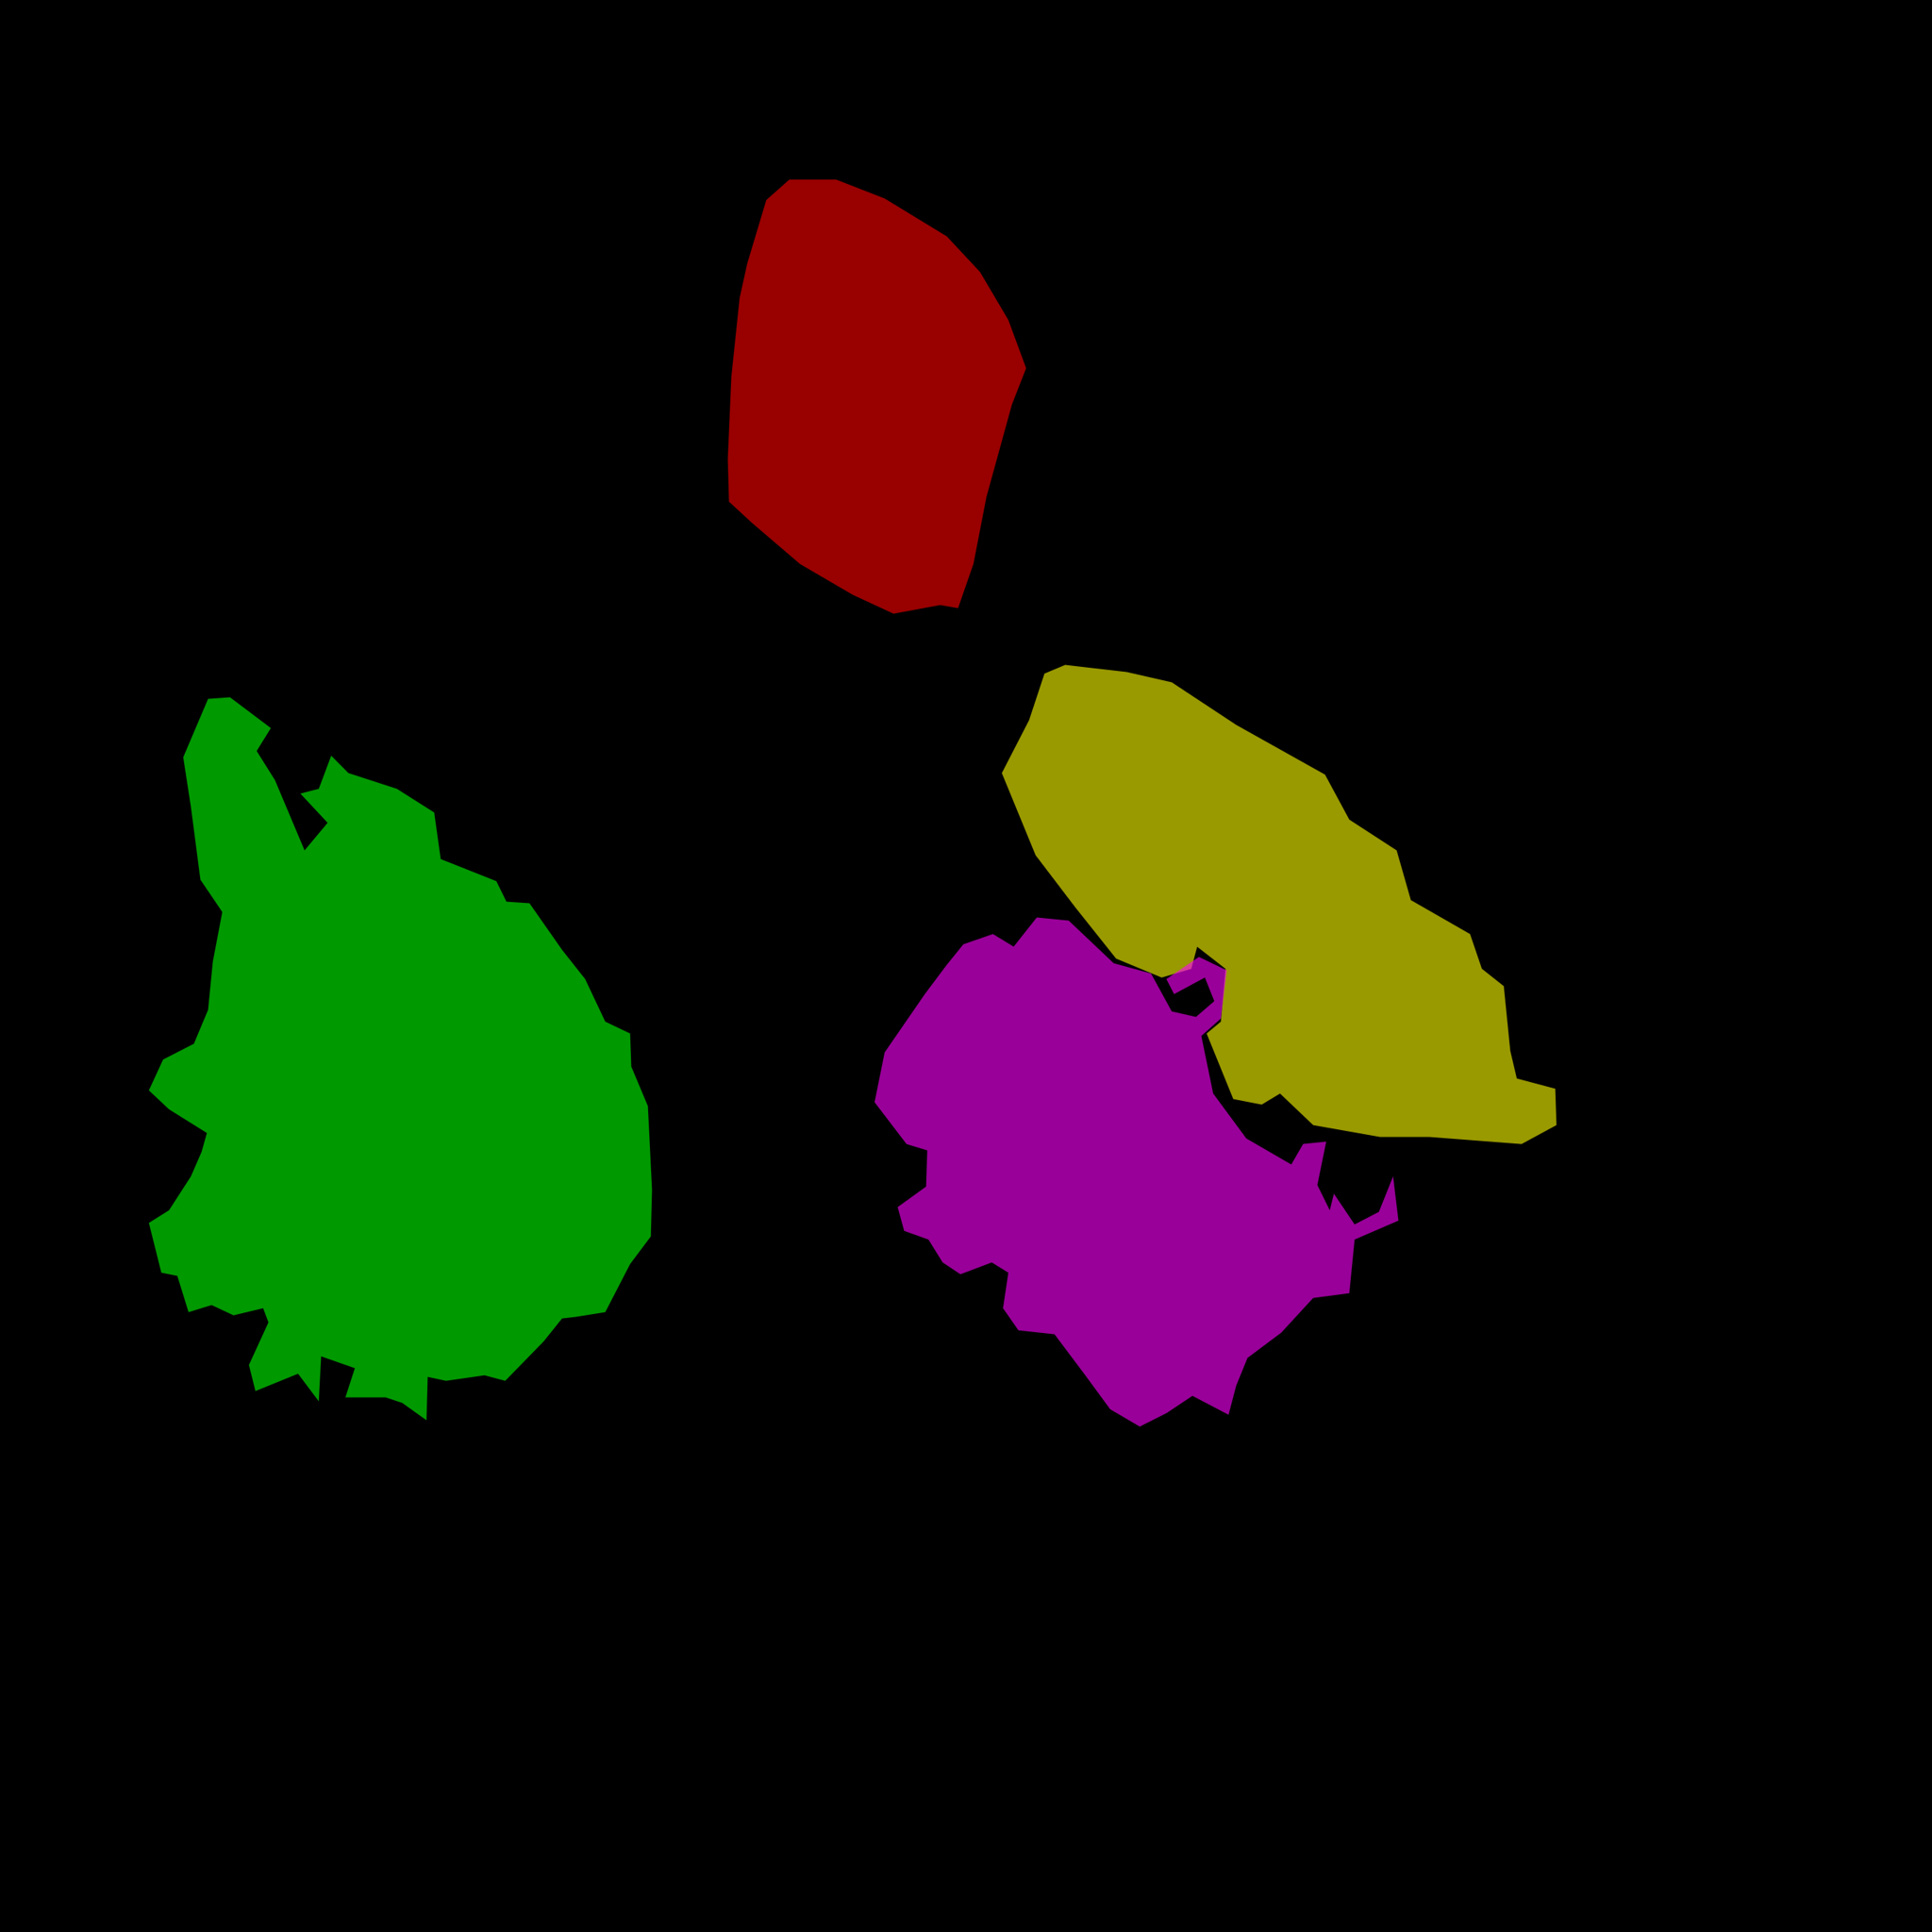

The data file committed next to this chart (first rows):
ITEM, CALORIE, COLOR
pane, 271, FF0000
pizzoccheri, 269, 00FF00
pesce_(filetto), 124, FFFF00
spinaci, 23, FF00FF
